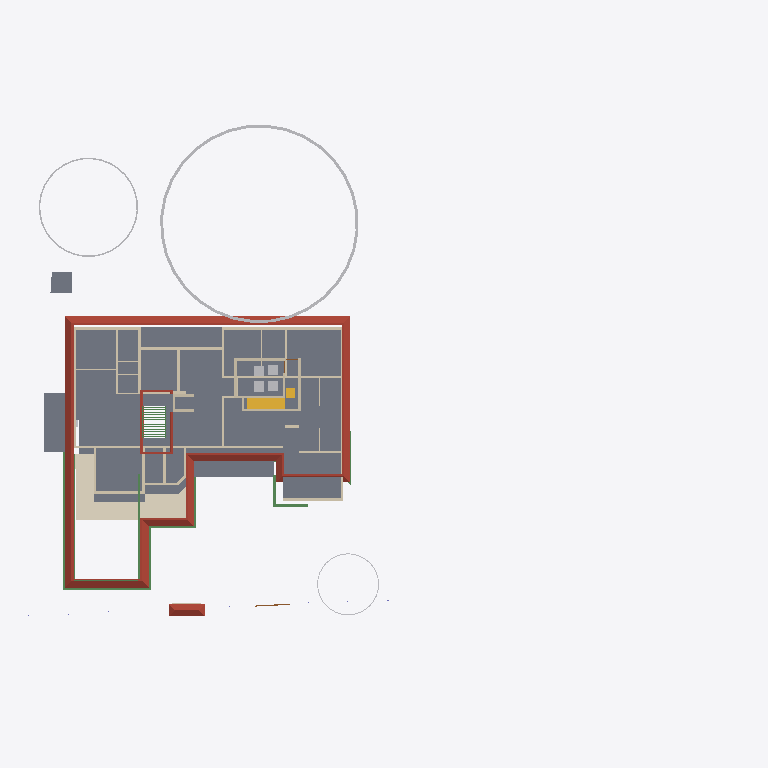
Plan cut of the same IFC building model at storey 'GF Lintel' (level 2.10 m, cut at 3.50 m), seen from above with north up, elements coloured by IFC class: 39 walls (beige), 13 beams (green), 7 other elements (light grey), 5 slabs (grey), 2 roofs (red-brown), 2 stair flights (yellow), 1 covering (cream), 1 door (brown). Cut surfaces are drawn darker.
Extent 61.8 m × 45.0 m × 17.5 m (x, y, z). Storeys (5): 00 at 0.00 m; GF at 0.45 m; GF Lintel at 2.10 m; FF at 3.45 m; FFtop at 5.70 m. Elements (461): 115 IfcBeam, 79 IfcWall, 50 IfcColumn, 39 IfcFurniture, 30 IfcGeographicElement, 29 IfcWindow, 27 IfcDoor, 17 IfcFurnishingElement, 16 IfcSanitaryTerminal, 14 IfcSlab, 10 IfcSolarDevice, 7 IfcUnitaryEquipment.

HEADER;
FILE_DESCRIPTION(('ViewDefinition[DesignTransferView]'),'2;1');
FILE_NAME('Sreekesh.ifc','2025-01-15T15:28:25+05:30',(),(),'IfcOpenShell 0.8.0','Bonsai 0.8.0','Nobody');
FILE_SCHEMA(('IFC4X3'));
ENDSEC;
DATA;
#1=IFCPROJECT('0aPvmvJuf5owphcfiKWAsN',$,'My Project',$,$,$,$,(#14,#26),#9);
#30=IFCSITE('3jTVXq97zE2OZTfzZH9iYT',$,'My Site',$,$,#53,$,$,$,$,$,$,$,$);
#65094=IFCSITE('2fYgYmrKX9qBU4UTrnxcjg',$,'Site',$,$,#159267,#65100,$,$,$,$,$,$,$);
#36=IFCBUILDING('3Bt1MypEf4fuqFfshm9kTs',$,'My Building',$,$,#59,$,$,$,$,$,$);
#42=IFCBUILDINGSTOREY('3Yt8GBe1vE1Byt_$JKaQnQ',$,'GF',$,$,#7313,$,$,$,$);
#8023=IFCBUILDINGSTOREY('3LNq90aff4Xhn4xfthWyFx',$,'00',$,$,#8039,$,$,$,$);
#71986=IFCBUILDINGSTOREY('1ZF$IMkzjA5efl8XVVA8ry',$,'FFtop',$,$,#72046,$,$,$,$);
#72129=IFCBUILDINGSTOREY('1Nt2vvvNTB5u0X$NIke4ti',$,'GF Lintel',$,$,#72420,$,$,$,$);
#83382=IFCBUILDINGSTOREY('2do7yjy$r1eOSN7_GxsK9f',$,'FF',$,$,#83409,$,$,$,$);
#5763=IFCSLAB('2k1_QIQ_vEheGYBKPFgtqG',$,'Slab',$,$,#124111,#5774,$,$);
#7282=IFCROOF('1xR$Iy8cz6PBZpMjmzsIta',$,'Roof',$,$,#124176,#124604,$,.HIP_ROOF.);
#113700=IFCCOVERING('1iRj5Up0bFkfFW5uB4CB9k',$,'Covering',$,$,#119590,#113714,$,$);
#158109=IFCGEOGRAPHICELEMENT('1ICn9VC11DLu$jSeyjW6na',$,'GeographicElement',$,$,#159277,#158141,$,$);
#106476=IFCSLAB('3SWoLdiHLDExF96lrfPbJY',$,'Slab',$,$,#106502,#106487,$,$);
#106448=IFCSLAB('1GhnzeWbD1FR$mVw6S$mla',$,'Slab',$,$,#106475,#106464,$,$);
#158156=IFCGEOGRAPHICELEMENT('2JlHSkVhjCZPlJyc1W8A6K',$,'GeographicElement',$,$,#159282,#158188,$,$);
#117585=IFCSLAB('00nkzVGuT6heoHGHN6WRGv',$,'Slab',$,$,#159237,#117596,$,$);
#110251=IFCROOF('2Ww7svPQzEgA_fCzhmYus_',$,'Roof',$,$,#159182,#110283,$,.HIP_ROOF.);
#42875=IFCSTAIRFLIGHT('2cVz_X6LPDKfjjrhhLysVG',$,'StairFlight.003',$,$,#68993,#42907,$,12,11,0.191666662693024,0.150000005960464,.STRAIGHT.);
#3067=IFCWALL('3GZ$skLXf6OgGR8mfLciD_',$,'Wall',$,$,#67007,#3073,$,$);
#101624=IFCBEAM('38yYLt849AL9vMzuf_qlJY',$,'Beam',$,$,#102345,#101635,$,$);
#18348=IFCWALL('1c7n2BYDr8yh53xvaRXxqS',$,'Wall',$,$,#19372,#18359,$,$);
#2872=IFCWALL('0VICnwrYLCM9IhHcjSiD9g',$,'Wall',$,$,#120443,#2879,$,$);
#113610=IFCBEAM('06gTYx0uX4LRt6exJFxrU9',$,'Beam',$,$,#124096,#113621,$,$);
#18042=IFCWALL('3bhXUDB39FaPZW_NASdZlT',$,'Wall',$,$,#18329,#18053,$,$);
#90359=IFCWALL('3p_Mlr$7n7WPwtZxEevqS4',$,'Wall',$,$,#206542,#90370,$,$);
#18016=IFCWALL('2qNYwIywzDnw0eOADeB3_0',$,'Wall',$,$,#28241,#18027,$,$);
#3151=IFCWALL('2frHB1bR9FtP23RXamn7Ko',$,'Wall',$,$,#206649,#3162,$,$);
#158203=IFCGEOGRAPHICELEMENT('37Vx292DPFfAnJSxKqR2Rg',$,'GeographicElement',$,$,#205992,#158235,$,$);
#101518=IFCBEAM('3jI7cp3YfEpe0vqGUIgXwj',$,'Beam',$,$,#101738,#101530,$,$);
#57184=IFCWALL('0c73UdQCTAPRd9XQFZ89AW',$,'Wall',$,$,#124131,#57195,$,$);
#57109=IFCWALL('1ETxKrb4TF896AFEpR9_yj',$,'Wall',$,$,#124156,#57120,$,$);
#4130=IFCWALL('1AvIXg7ED1P9NhJbZDV_E1',$,'Wall',$,$,#120546,#4141,$,$);
#18525=IFCWALL('2nl9frQ2v9fwHEG6jroVG1',$,'Wall',$,$,#65610,#18536,$,$);
#4009=IFCWALL('2lHSG51rHEfeNsY_Rnf304',$,'Wall',$,$,#120415,#4020,$,$);
#2959=IFCWALL('3OEI3BHmD4XPtrMwXvI884',$,'Wall',$,$,#22909,#2970,$,$);
#93313=IFCBEAM('03I9pj_8T2Get$rFmyYA7p',$,'Beam',$,$,#124106,#93324,$,$);
#18431=IFCWALL('0_Fa$t1jbFZejYJKQtXQPU',$,'Wall',$,$,#18511,#18442,$,$);
#101546=IFCBEAM('2yIyVaMgz8tR0CuDvbao9K',$,'Beam',$,$,#101606,#101557,$,$);
#4193=IFCWALL('1S26G2gIX1gA7ikyBlvCVo',$,'Wall',$,$,#120551,#4204,$,$);
#120632=IFCWALL('2Lqjpf9Aj0Vh1iBvOWYUCR',$,'Wall',$,$,#147469,#120643,$,$);
#70587=IFCWALL('2XDbrjG5j5PvXvf_KucmLv',$,'Wall',$,$,#124146,#70598,$,$);
#57305=IFCWALL('0Z0bd3Oh11nhq2BD9eKr3z',$,'Wall',$,$,#124151,#57316,$,$);
#45544=IFCSLAB('1pZoxm9nv3ueZPhg6ay1ll',$,'Slab',$,$,#68983,#45558,$,$);
#83455=IFCFURNITURE('1mlyFenrv09BWq3My2l6Hk',$,'Furniture',$,$,#120203,#83468,$,$);
#16913=IFCWALL('3FSYpd1tn9SgCqZ8sPMfkT',$,'Wall',$,$,#143024,#16924,$,$);
#111806=IFCBEAM('0sTlE$wHj6G9WB0HZ_O7FJ',$,'Beam',$,$,#115063,#111817,$,$);
#83410=IFCFURNITURE('0T5vwAhWTCDPBh2zImAynU',$,'Furniture',$,$,#120177,#83442,$,$);
#120204=IFCFURNITURE('2iHjZ0p959Fu5tuupImsd5',$,'Furniture',$,$,#120299,#120217,$,$);
#120178=IFCFURNITURE('3B72thXyv9O9ulb3GsUrVj',$,'Furniture',$,$,#120294,#120191,$,$);
#18672=IFCWALL('0s5YaOi8jF58ocUKtzFB68',$,'Wall',$,$,#147451,#18683,$,$);
#206070=IFCBEAM('02028txQrArOf6QyRmi8S_',$,'Beam',$,$,#206290,#206081,$,$);
#18194=IFCWALL('1AbV9w0nLBfPekv$ii5eki',$,'Wall',$,$,#28370,#18205,$,$);
#4072=IFCWALL('0Y3rN168r7Jxb0OqetfU7X',$,'Wall',$,$,#120531,#4083,$,$);
#57084=IFCWALL('0u2i_ZSPv3RPRlNYm3NV1G',$,'Wall',$,$,#124136,#57090,$,$);
#18392=IFCWALL('2Hkjxieqv1Fue5ySQ6NeWL',$,'Wall',$,$,#18393,#18403,$,$);
#111907=IFCBEAM('2ZH4G$MC58XAtNQkoO$cFt',$,'Beam',$,$,#206268,#111918,$,$);
#45624=IFCSTAIRFLIGHT('0kXRKmQxrChvM7pa6VirAk',$,'StairFlight',$,$,#74715,#45656,$,$,$,$,$,$);
#111729=IFCBEAM('1SW1UMPTn6IukCzEsXMMce',$,'Beam',$,$,#115092,#111740,$,$);
#18588=IFCWALL('0dH3P3qYrCC8jvNsEw9m9T',$,'Wall',$,$,#35030,#18599,$,$);
#23938=IFCWALL('0ZZEq2syzEPfO9qD2AQWDv',$,'Wall',$,$,#206012,#23949,$,$);
#24001=IFCWALL('3hphgpD2b28xqT53FPskSj',$,'Wall',$,$,#46914,#24012,$,$);
#3609=IFCWALL('1vFa_5ie93fAn95Nf1AsPZ',$,'Wall',$,$,#147580,#3615,$,$);
#4251=IFCWALL('0Bt3ZVIAf4Xxxu9dLd3uEo',$,'Wall',$,$,#143190,#4262,$,$);
#113659=IFCBEAM('02KTIoayP60RFt32w1Om3r',$,'Beam',$,$,#124101,#113670,$,$);
#102232=IFCWALL('3BbLnMq0r7ivvaULYjF4Vv',$,'Wall',$,$,#124166,#102243,$,$);
#102201=IFCWALL('1d8KAB1ef84Bs8SUdT2bKV',$,'Wall',$,$,#124161,#102212,$,$);
#143976=IFCBEAM('2le9Sw$Dz0XQ5$RPcyIEYZ',$,'Beam',$,$,#144028,#143987,$,$);
#4400=IFCWALL('2EfOldwLX0nA3x6s$146tT',$,'Wall',$,$,#143154,#4411,$,$);
#79541=IFCWALL('1mS3qqScf5JOBa3mEtEZMB',$,'Wall',$,$,#124141,#79552,$,$);
#24146=IFCWALL('1IqnFxFrT6ouqKqDq21plZ',$,'Wall',$,$,#143330,#24157,$,$);
#116735=IFCDOOR('1dZUIR_mr60wAZddeiCYTI',$,'Door',$,$,#205885,#116767,$,1.79999995231628,3.0,$,$,$);
#4589=IFCWALL('3bxDDefdT5ye1dowu7JjI8',$,'Wall',$,$,#63723,#4600,$,$);
#16824=IFCWALL('22rcD3X5r7MgpdxSZ8ZAiA',$,'Wall',$,$,#151866,#16835,$,$);
#24504=IFCWALL('2_1GARUmnBv8h1fVKiMUG8',$,'Wall',$,$,#51319,#24515,$,$);
#62691=IFCBEAM('2HYqb8m_D6hOo_AqtMucHB',$,'Beam',$,$,#123621,#62702,$,$);
#62774=IFCBEAM('0nfKw8hKXB98TwHocEEooZ',$,'Beam',$,$,#123626,#62785,$,$);
#4282=IFCWALL('3LtaSWCE92ufRXUd3DO8_e',$,'Wall',$,$,#143129,#4293,$,$);
#142855=IFCWALL('3He7Itb7P9dxU082DYUy3x',$,'Wall',$,$,#143019,#142866,$,$);
ENDSEC;
